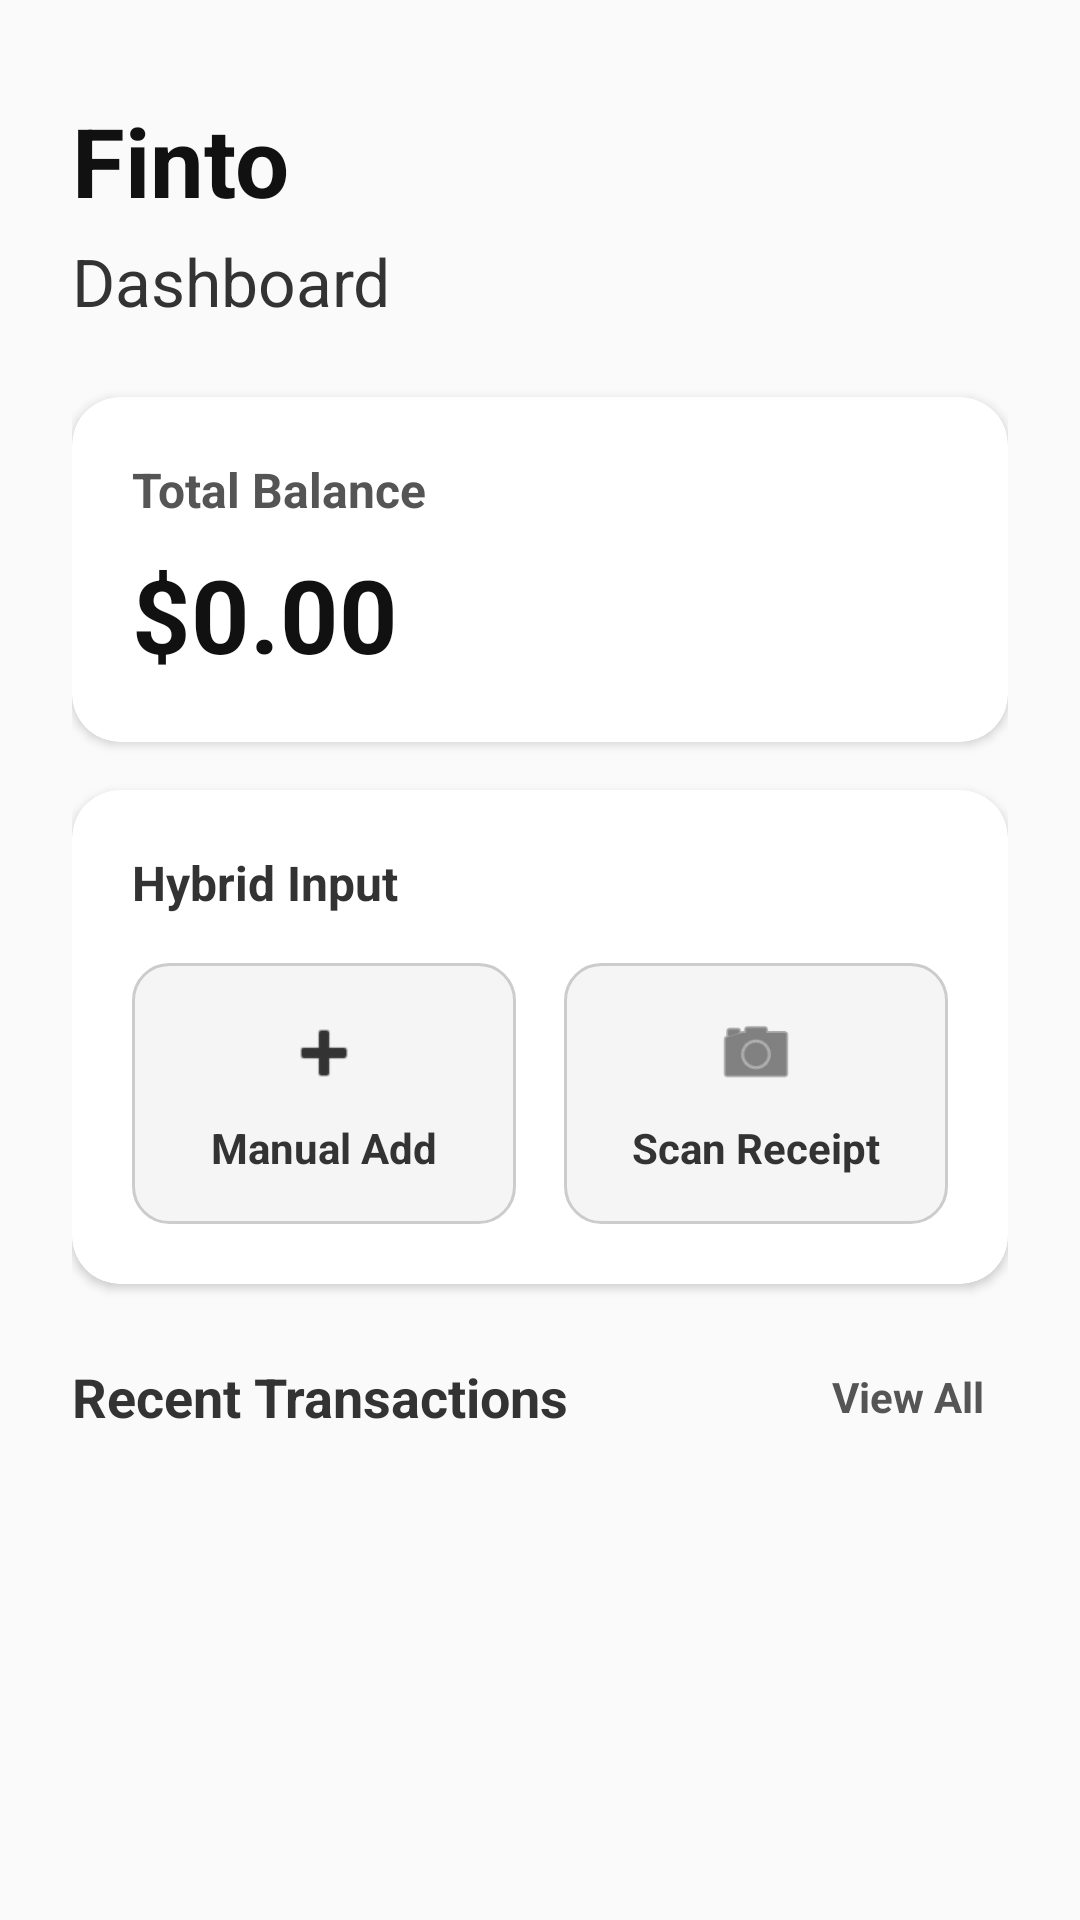

Android layout source for this screen:
<!-- AndroidManifest.xml: application theme Theme.AppCompat.Light.NoActionBar -->
<!-- res/layout/fragment_dashboard.xml -->
<?xml version="1.0" encoding="utf-8"?>
<LinearLayout xmlns:android="http://schemas.android.com/apk/res/android"
    xmlns:app="http://schemas.android.com/apk/res-auto"
    android:layout_width="match_parent"
    android:layout_height="match_parent"
    android:orientation="vertical"
    android:background="#FAFAFA">

    <androidx.core.widget.NestedScrollView
        android:layout_width="match_parent"
        android:layout_height="match_parent"
        android:fillViewport="true">
        
        <LinearLayout
            android:layout_width="match_parent"
            android:layout_height="wrap_content"
            android:orientation="vertical"
            android:paddingHorizontal="24dp"
            android:paddingTop="32dp"
            android:paddingBottom="80dp">

            
            <TextView
                android:layout_width="wrap_content"
                android:layout_height="wrap_content"
                android:text="Finto"
                android:textSize="32sp"
                android:textColor="#111111"
                android:textStyle="bold" />

            <TextView
                android:layout_width="wrap_content"
                android:layout_height="wrap_content"
                android:text="Dashboard"
                android:textSize="22sp"
                android:textColor="#333333"
                android:layout_marginTop="4dp"
                android:layout_marginBottom="24dp" />

            
            <androidx.cardview.widget.CardView
                android:layout_width="match_parent"
                android:layout_height="wrap_content"
                app:cardCornerRadius="16dp"
                app:cardElevation="2dp"
                app:cardBackgroundColor="#FFFFFF"
                android:layout_marginBottom="16dp">

                <LinearLayout
                    android:layout_width="match_parent"
                    android:layout_height="wrap_content"
                    android:orientation="vertical"
                    android:padding="20dp"
                    android:background="@drawable/bg_border_card">

                    <TextView
                        android:layout_width="wrap_content"
                        android:layout_height="wrap_content"
                        android:text="Total Balance"
                        android:textSize="16sp"
                        android:textStyle="bold"
                        android:textColor="#555555" />

                    <TextView
                        android:id="@+id/tv_total_balance"
                        android:layout_width="wrap_content"
                        android:layout_height="wrap_content"
                        android:text="$0.00"
                        android:textSize="34sp"
                        android:textStyle="bold"
                        android:textColor="#111111"
                        android:layout_marginTop="8dp" />

                    <TextView
                        android:id="@+id/tv_balance_percentage"
                        android:layout_width="wrap_content"
                        android:layout_height="wrap_content"
                        android:layout_marginTop="6dp"
                        android:textSize="14sp"
                        android:textColor="#555555"
                        android:textStyle="bold"
                        android:visibility="gone" />

                </LinearLayout>
            </androidx.cardview.widget.CardView>

            
            <androidx.cardview.widget.CardView
                android:layout_width="match_parent"
                android:layout_height="wrap_content"
                app:cardCornerRadius="16dp"
                app:cardElevation="2dp"
                app:cardBackgroundColor="#FFFFFF"
                android:layout_marginBottom="24dp">

                <LinearLayout
                    android:layout_width="match_parent"
                    android:layout_height="wrap_content"
                    android:orientation="vertical"
                    android:padding="20dp"
                    android:background="@drawable/bg_border_card">

                    <TextView
                        android:layout_width="wrap_content"
                        android:layout_height="wrap_content"
                        android:text="Hybrid Input"
                        android:textSize="16sp"
                        android:textStyle="bold"
                        android:textColor="#333333"
                        android:layout_marginBottom="16dp" />

                    <LinearLayout
                        android:layout_width="match_parent"
                        android:layout_height="wrap_content"
                        android:orientation="horizontal"
                        android:baselineAligned="false">

                        
                        <LinearLayout
                            android:id="@+id/btn_manual_add"
                            android:layout_width="0dp"
                            android:layout_height="wrap_content"
                            android:layout_weight="1"
                            android:orientation="vertical"
                            android:gravity="center"
                            android:layout_marginEnd="8dp"
                            android:paddingVertical="16dp"
                            android:background="@drawable/bg_action_btn">
                            
                            <ImageView
                                android:layout_width="28dp"
                                android:layout_height="28dp"
                                android:src="@android:drawable/ic_input_add"
                                app:tint="#333333" />
                                
                            <TextView
                                android:layout_width="wrap_content"
                                android:layout_height="wrap_content"
                                android:text="Manual Add"
                                android:textSize="14sp"
                                android:textStyle="bold"
                                android:textColor="#333333"
                                android:layout_marginTop="8dp" />
                        </LinearLayout>

                        
                        <LinearLayout
                            android:id="@+id/btn_scan_receipt"
                            android:layout_width="0dp"
                            android:layout_height="wrap_content"
                            android:layout_weight="1"
                            android:orientation="vertical"
                            android:gravity="center"
                            android:layout_marginStart="8dp"
                            android:paddingVertical="16dp"
                            android:background="@drawable/bg_action_btn">
                            
                            <ImageView
                                android:layout_width="28dp"
                                android:layout_height="28dp"
                                android:src="@android:drawable/ic_menu_camera"
                                app:tint="#333333" />
                                
                            <TextView
                                android:layout_width="wrap_content"
                                android:layout_height="wrap_content"
                                android:text="Scan Receipt"
                                android:textSize="14sp"
                                android:textStyle="bold"
                                android:textColor="#333333"
                                android:layout_marginTop="8dp" />
                        </LinearLayout>
                    </LinearLayout>
                </LinearLayout>
            </androidx.cardview.widget.CardView>

            
            <LinearLayout
                android:layout_width="match_parent"
                android:layout_height="wrap_content"
                android:orientation="horizontal"
                android:layout_marginBottom="16dp"
                android:gravity="center_vertical">

                <TextView
                    android:layout_width="0dp"
                    android:layout_height="wrap_content"
                    android:layout_weight="1"
                    android:text="Recent Transactions"
                    android:textSize="18sp"
                    android:textStyle="bold"
                    android:textColor="#333333" />
                    
                <TextView
                    android:id="@+id/tv_view_all"
                    android:layout_width="wrap_content"
                    android:layout_height="wrap_content"
                    android:text="View All"
                    android:textColor="#555555"
                    android:textSize="14sp"
                    android:textStyle="bold"
                    android:paddingVertical="4dp"
                    android:paddingHorizontal="8dp"
                    android:background="?attr/selectableItemBackground" />
            </LinearLayout>

            
            <androidx.recyclerview.widget.RecyclerView
                android:id="@+id/rv_recent_transactions"
                android:layout_width="match_parent"
                android:layout_height="wrap_content"
                android:nestedScrollingEnabled="false"
                android:clipToPadding="false" />
                
        </LinearLayout>
    </androidx.core.widget.NestedScrollView>
</LinearLayout>
<!-- resources referenced by this layout -->
<resources>
  <!-- drawable bg_action_btn (drawable) -->
  <?xml version="1.0" encoding="utf-8"?>
  <shape xmlns:android="http://schemas.android.com/apk/res/android"
      android:shape="rectangle">
      <solid android:color="#F5F5F5" />
      <corners android:radius="12dp" />
      <stroke android:width="1dp" android:color="#CCCCCC" />
  </shape>
</resources>
